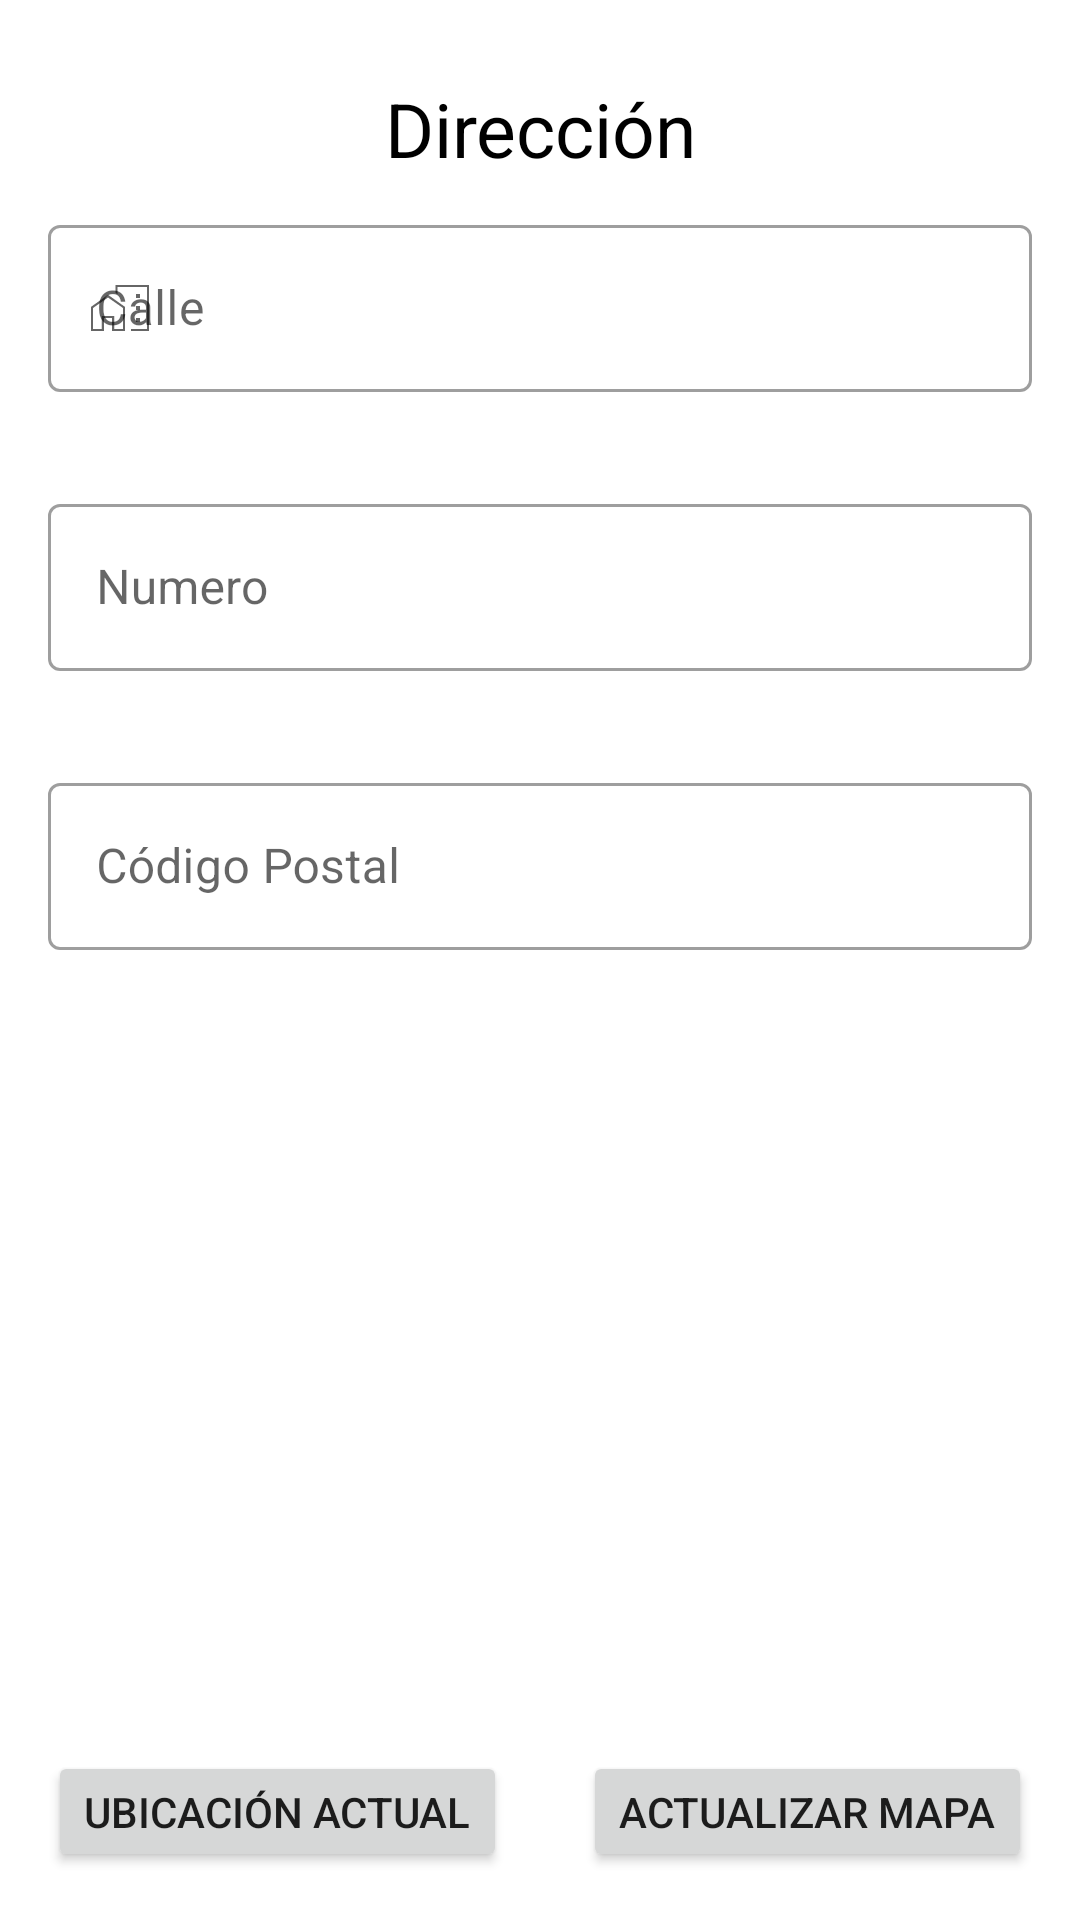

Here is an Android app screen rendered from its layout file. Give the layout XML and the strings, colors and styles it references.
<!-- AndroidManifest.xml: application theme Theme.MoviMaps -->
<!-- res/layout/fragment_address_form.xml -->
<?xml version="1.0" encoding="utf-8"?>
<FrameLayout xmlns:android="http://schemas.android.com/apk/res/android"
    xmlns:tools="http://schemas.android.com/tools"
    android:layout_width="match_parent"
    android:layout_height="match_parent"
    xmlns:app="http://schemas.android.com/apk/res-auto"
    android:padding="16dp"
    tools:context=".fragments.AddressFormFragment">

    <LinearLayout
        android:layout_width="match_parent"
        android:layout_height="match_parent"
        android:orientation="vertical">

        <TextView
            android:layout_width="match_parent"
            android:layout_height="wrap_content"
            android:text="@string/form_mipyme_subtitle_address"
            android:textSize="25sp"
            android:gravity="center"
            android:textColor="@color/black"
            android:layout_marginTop="10dp"/>

        <com.google.android.material.textfield.TextInputLayout
            android:layout_width="match_parent"
            android:layout_height="wrap_content"
            style="@style/Widget.MaterialComponents.TextInputLayout.OutlinedBox"
            app:startIconDrawable="@drawable/icon_home_work"
            android:hint="@string/form_mipyme_address_street"
            android:layout_marginTop="10dp">

            <com.google.android.material.textfield.TextInputEditText
                android:id="@+id/textField_address_street"
                android:layout_width="match_parent"
                android:layout_height="wrap_content"
                android:inputType="text"/>
        </com.google.android.material.textfield.TextInputLayout>

        <com.google.android.material.textfield.TextInputLayout
            android:layout_width="match_parent"
            android:layout_height="wrap_content"
            style="@style/Widget.MaterialComponents.TextInputLayout.OutlinedBox"
            app:startIconDrawable="@drawable/icon_hashtag"
            android:hint="@string/form_mipyme_address_number"
            android:layout_marginTop="32dp">

            <com.google.android.material.textfield.TextInputEditText
                android:id="@+id/textField_address_number"
                android:layout_width="match_parent"
                android:layout_height="wrap_content"
                android:inputType="text"/>
        </com.google.android.material.textfield.TextInputLayout>

        <com.google.android.material.textfield.TextInputLayout
            android:layout_width="match_parent"
            android:layout_height="wrap_content"
            style="@style/Widget.MaterialComponents.TextInputLayout.OutlinedBox"
            app:startIconDrawable="@drawable/icon_location_on"
            android:hint="@string/form_mipyme_addres_code_postal"
            android:layout_marginTop="32dp">

            <com.google.android.material.textfield.TextInputEditText
                android:id="@+id/textField_address_code_postal"
                android:layout_width="match_parent"
                android:layout_height="wrap_content"
                android:inputType="text"/>
        </com.google.android.material.textfield.TextInputLayout>

        <FrameLayout
            android:id="@+id/map_container"
            android:layout_width="match_parent"
            android:layout_height="225dp"
            android:layout_marginTop="32dp"/>

        <RelativeLayout
            android:layout_width="match_parent"
            android:layout_height="wrap_content"
            android:layout_marginTop="10dp"
            android:orientation="horizontal">

            <Button
                android:id="@+id/button_current_location"
                android:layout_width="wrap_content"
                android:layout_height="wrap_content"
                android:layout_alignParentStart="true"
                android:layout_marginStart="0dp"
                android:text="@string/form_map_current_location" />

            <Button
                android:id="@+id/button_see_location"
                android:layout_width="wrap_content"
                android:layout_height="wrap_content"
                android:layout_alignParentEnd="true"
                android:layout_marginEnd="0dp"
                android:text="@string/form_map_see_location" />
        </RelativeLayout>

        
        <Button
            android:id="@+id/button_submit"
            android:layout_width="wrap_content"
            android:layout_height="wrap_content"
            android:layout_marginTop="35dp"
            android:text="@string/form_register"
            android:layout_gravity="end|bottom"/>
    </LinearLayout>
</FrameLayout>
<!-- resources referenced by this layout -->
<resources>
  <color name="black">#FF000000</color>
  <!-- drawable icon_home_work (drawable) -->
  <vector xmlns:android="http://schemas.android.com/apk/res/android"
      android:width="24dp"
      android:height="24dp"
      android:viewportWidth="960"
      android:viewportHeight="960"
      android:tint="?attr/colorControlNormal">
    <path
        android:fillColor="@android:color/white"
        android:pathData="M692,348L748,348L748,292L692,292L692,348ZM692,508L748,508L748,452L692,452L692,508ZM692,668L748,668L748,612L692,612L692,668ZM628,788L628,760L840,760L840,200L448,200L448,297L420,277L420,172L868,172L868,788L628,788ZM92,788L92,466L320,304L548,466L548,788L374,788L374,614L266,614L266,788L92,788ZM120,760L238,760L238,586L402,586L402,760L520,760L520,480L320,340L120,480L120,760ZM628,426L628,426L628,426L628,426L628,426L628,426ZM402,760L402,760L402,586L238,586L238,760L238,760L238,586L320,586L402,586L402,760Z"/>
  </vector>
  <string name="form_map_current_location">Ubicación actual</string>
  <string name="form_map_see_location">Actualizar Mapa</string>
  <string name="form_mipyme_addres_code_postal">Código Postal</string>
  <string name="form_mipyme_address_number">Numero</string>
  <string name="form_mipyme_address_street">Calle</string>
  <string name="form_mipyme_subtitle_address">Dirección</string>
  <string name="form_register">Registrar</string>
  <style name="Theme.MoviMaps" parent="Base.Theme.MoviMaps" />
  <style name="Base.Theme.MoviMaps" parent="Theme.MaterialComponents.DayNight.NoActionBar">
          
          <item name="colorPrimary">@color/lavender</item>
          <item name="colorPrimaryVariant">@color/lavender</item>
          <item name="colorOnPrimary">@color/white</item>
          
          <item name="colorSecondary">@color/teal_200</item>
          <item name="colorSecondaryVariant">@color/teal_700</item>
          <item name="colorOnSecondary">@color/black</item>
          
          <item name="android:statusBarColor">?attr/colorPrimaryVariant</item>
          
      </style>
  <color name="lavender">#8692f7</color>
  <color name="white">#FFFFFFFF</color>
  <color name="teal_200">#FF03DAC5</color>
  <color name="teal_700">#FF018786</color>
</resources>
